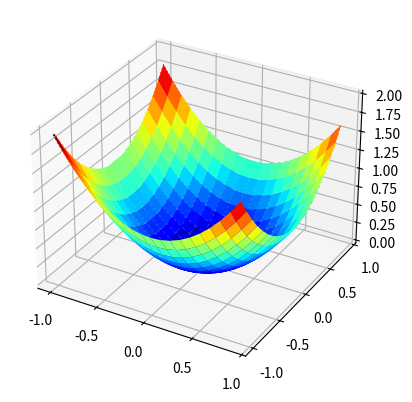

This figure's Python source: (Note: this script raises an exception after producing the figure.)
# -*- coding: utf-8 -*-
"""
Created on Sat Jul  9 18:14:02 2022

[redacted]
"""

import numpy as np
from numpy import arange
from numpy import exp
from numpy import sqrt
from numpy import cos
from numpy import e
from numpy import pi
from numpy import meshgrid
from numpy.random import seed
from numpy.random import rand
from numpy.random import randn
from matplotlib import pyplot
from numpy import meshgrid
from scipy.optimize import minimize
from mpl_toolkits.mplot3d import Axes3D

seed(5)

# function to find the gradient descent for:

def objective(x,y):
    return x**2.0 + y**2.0

def derivative(x,y):
    return np.asarray ([x*2.0 , y*2.0])

# define input, create output, and plot ouput

r_min, r_max = -1.0, 1.0

xaxis = arange(r_min, r_max, 0.1)

yaxis = arange(r_min, r_max, 0.1)

x,y = meshgrid(xaxis, yaxis)

results = objective(x,y)

fig, ax = pyplot.subplots(subplot_kw = {"projection": "3d"})

ax.plot_surface(x,y, results, cmap = 'jet')

pyplot.show() 

# let us create a 2D plot

bounds = np.asarray([[-1.0,1.0], [-1.0, 1.0]])

xaxis = arange(bounds[0,0], bounds[0,1], 0.1)

yaxis = arange(bounds[1,0], bounds[1,1], 0.1)

x,y = meshgrid(xaxis, yaxis)

results = objective(x,y)

pyplot.contour(x ,y, results, 50, alpha = 1.0, cmap = 'jet')

pyplot.show() 

# Adam Algorithm

n_iterations = 100

alpha = 0.02

beta1 = 0.8

beta2 = 0.99

eps = 1.0E-08


def adam(bounds, objective, n_iterations, alpha, beta1, beta2, eps):

    solution = bounds[:,0] + rand(len(bounds))*(bounds[:,1] - bounds[:,0])
                       
    solution_eval = objective(solution[0] , solution[1])

    m = []
    
    solutions = []

    for _ in range(bounds.shape[0]):
        m.append(0.0)

    v = []

    for _ in range(bounds.shape[0]):
        v.append(0.0) 

    for it in range(n_iterations):

        g   = derivative(solution[0], solution[1])
        
        new_solution = []
                       
        for i in range(solution.shape[0]):
            
            m[i] = beta1 * m[i] + (1.0 - beta1)*g[i]

            v[i] = beta2 * v[i] + (1.0 - beta2)*g[i]**2.0

            mhat = m[i]/(1.0 - beta1**(it+1))

            vhat = v[i]/(1.0 - beta2**(it+1))
            
            value =  solution[i] - alpha *mhat/(sqrt(vhat) + eps)
            
            new_solution.append(value)
                      
        solution = np.asarray(new_solution)   
     
        solution_eval = objective(solution[0], solution[1])   

        print('>%d f(%s) = %.5f' % (it, solution, solution_eval))
        
        solutions.append(solution.copy())
             
    return [solution, solution_eval , solutions]

best, score , solutions = adam(bounds, objective, n_iterations, alpha, beta1, beta2, eps)
print('f(%s) = %.5f' %(best, score))

bounds = np.asarray([[-1.0,1.0], [-1.0, 1.0]])

xaxis = arange(bounds[0,0], bounds[0,1], 0.1)

yaxis = arange(bounds[1,0], bounds[1,1], 0.1)

x,y = meshgrid(xaxis, yaxis)

results = objective(x,y)

pyplot.contour(x ,y, results, 50, alpha = 1.0, cmap = 'jet')

solutions = np.asarray(solutions)

pyplot.plot(solutions[:,0], solutions[:,1], '.-', color = 'r')

pyplot.show()   

pyplot.plot(solutions[:,0], label='x-value')

pyplot.plot(solutions[:,1],  label='y-value')

pyplot.title('Convergence with Adam Optimization')
pyplot.xlabel('No of Iterations')
pyplot.ylabel('x- and y- values')

pyplot.legend()

pyplot.show()
                   